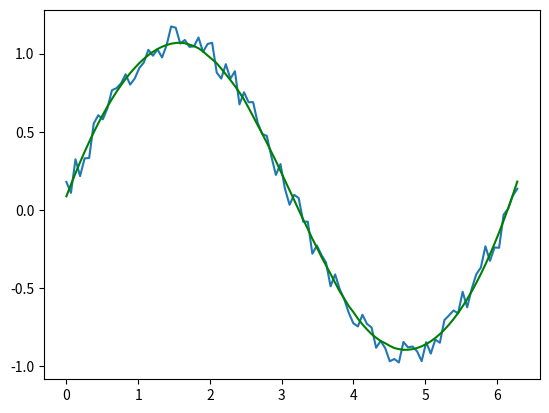

Python code for this plot:
import numpy as np
from scipy.signal import savgol_filter
import matplotlib.pyplot as plt

x = np.linspace(0,2*np.pi,100)
y = np.sin(x) + np.random.random(100) * 0.2
yhat = savgol_filter(y, 51, 3)

plt.plot(x, y)
plt.plot(x,yhat, color='green')
plt.show()